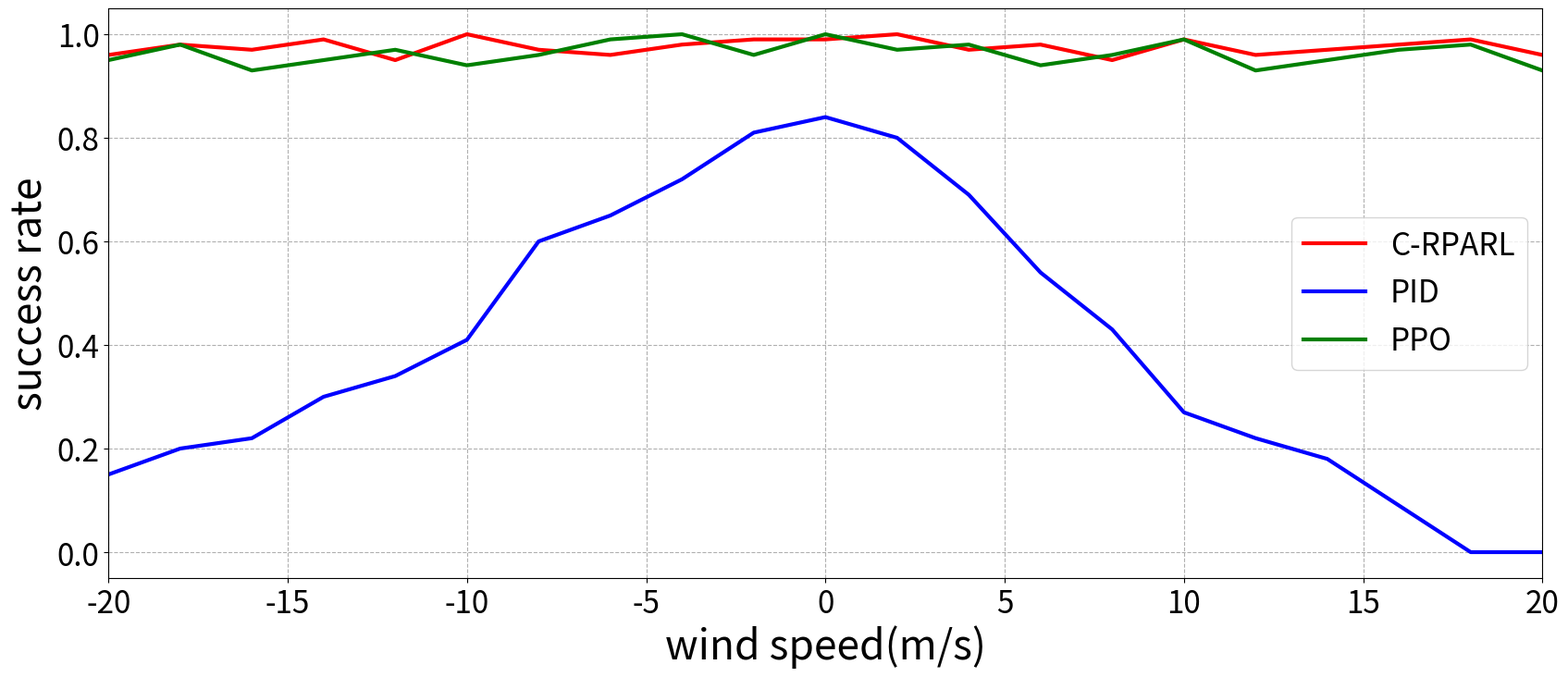

Write the Python code that produced this figure.
import matplotlib.pyplot as plt
import numpy as np  

# plt.rcParams['font.sans-serif'] = 'SimHei'
# # plt.rcParams['axes.unicode_minus'] = False

# vars= [-100, -98, -96, -94, -92, -90, -88, -86, -84, -82, -80, -78, -76, -74, -72, -70, -68, -66, -64, -62, -60, -58, -56, -54, -52, -50, -48, -46, -44, -42, -40, -38, -36, -34, -32, -30, -28, -26, -24, -22, -20, -18, -16, -14, -12, -10, -8, -6, -4, -2, 0, 2, 4, 6, 8, 10, 12, 14, 16, 18, 20, 22, 24, 26, 28, 30, 32, 34, 36, 38, 40, 42, 44, 46, 48, 50, 52, 54, 56, 58, 60, 62, 64, 66, 68, 70, 72, 74, 76, 78, 80, 82, 84, 86, 88, 90, 92, 94, 96, 98, 100]
# sucs_crpa= [0.0, 0.0, 0.0, 0.0, 0.0, 0.0, 0.0, 0.005, 0.052, 0.079, 0.099, 0.113, 0.098, 0.11, 0.138, 0.162, 0.172, 0.164, 0.193, 0.184, 0.227, 0.221, 0.219, 0.261, 0.296, 0.329, 0.377, 0.417, 0.459, 0.499, 0.556, 0.634, 0.711, 0.749, 0.821, 0.846, 0.899, 0.912, 0.932, 0.932, 0.948, 0.95, 0.95, 0.951, 0.948, 0.956, 0.956, 0.958, 0.968, 0.965, 0.967, 0.968, 0.964, 0.958, 0.952, 0.968, 0.948, 0.954, 0.947, 0.945, 0.948, 0.929, 0.932, 0.913, 0.916, 0.912, 0.887, 0.881, 0.863, 0.87, 0.838, 0.823, 0.832, 0.808, 0.8, 0.776, 0.791, 0.752, 0.74, 0.756, 0.756, 0.73, 0.725, 0.703, 0.71, 0.688, 0.668, 0.698, 0.686, 0.655, 0.643, 0.686, 0.66, 0.683, 0.675, 0.639, 0.692, 0.669, 0.689, 0.679, 0.676]
# sucs_rpa= [0.0, 0.0, 0.022, 0.121, 0.068, 0.068, 0.067, 0.061, 0.112, 0.112, 0.165, 0.141, 0.237, 0.288, 0.286, 0.372, 0.424, 0.426, 0.483, 0.492, 0.516, 0.562, 0.541, 0.533, 0.523, 0.58, 0.604, 0.649, 0.655, 0.689, 0.727, 0.731, 0.729, 0.715, 0.751, 0.766, 0.797, 0.773, 0.809, 0.828, 0.826, 0.809, 0.843, 0.845, 0.836, 0.857, 0.862, 0.828, 0.844, 0.845, 0.861, 0.848, 0.846, 0.844, 0.846, 0.849, 0.852, 0.844, 0.858, 0.848, 0.832, 0.849, 0.847, 0.849, 0.848, 0.82, 0.813, 0.842, 0.832, 0.819, 0.83, 0.811, 0.807, 0.792, 0.815, 0.793, 0.793, 0.768, 0.782, 0.765, 0.746, 0.772, 0.751, 0.747, 0.75, 0.718, 0.725, 0.7, 0.706, 0.689, 0.713, 0.709, 0.685, 0.663, 0.651, 0.663, 0.643, 0.639, 0.643, 0.638, 0.618]
# sucs_rn= [0.0, 0.0, 0.054, 0.077, 0.055, 0.079, 0.062, 0.097, 0.12, 0.137, 0.151, 0.209, 0.193, 0.167, 0.225, 0.215, 0.216, 0.245, 0.185, 0.239, 0.218, 0.242, 0.247, 0.286, 0.291, 0.384, 0.377, 0.379, 0.437, 0.478, 0.561, 0.563, 0.621, 0.672, 0.674, 0.694, 0.698, 0.758, 0.746, 0.767, 0.747, 0.783, 0.771, 0.792, 0.776, 0.775, 0.804, 0.807, 0.79, 0.804, 0.792, 0.777, 0.799, 0.831, 0.809, 0.818, 0.827, 0.828, 0.831, 0.829, 0.822, 0.822, 0.836, 0.831, 0.85, 0.829, 0.845, 0.857, 0.853, 0.839, 0.834, 0.853, 0.829, 0.844, 0.847, 0.859, 0.857, 0.823, 0.83, 0.834, 0.831, 0.846, 0.846, 0.849, 0.839, 0.829, 0.841, 0.839, 0.844, 0.838, 0.837, 0.832, 0.833, 0.841, 0.833, 0.833, 0.83, 0.833, 0.837, 0.814, 0.844]
# sucs_ppo= [0.0, 0.0, 0.021, 0.051, 0.045, 0.052, 0.036, 0.044, 0.048, 0.052, 0.087, 0.053, 0.046, 0.085, 0.079, 0.064, 0.051, 0.052, 0.057, 0.06, 0.078, 0.107, 0.126, 0.196, 0.189, 0.263, 0.267, 0.32, 0.332, 0.414, 0.456, 0.522, 0.584, 0.634, 0.657, 0.711, 0.735, 0.779, 0.798, 0.801, 0.838, 0.844, 0.855, 0.864, 0.857, 0.881, 0.871, 0.863, 0.891, 0.847, 0.875, 0.869, 0.878, 0.853, 0.885, 0.876, 0.87, 0.858, 0.852, 0.86, 0.844, 0.847, 0.837, 0.833, 0.836, 0.844, 0.816, 0.844, 0.836, 0.801, 0.818, 0.788, 0.814, 0.806, 0.805, 0.796, 0.782, 0.772, 0.769, 0.757, 0.765, 0.789, 0.739, 0.725, 0.742, 0.751, 0.744, 0.721, 0.713, 0.702, 0.723, 0.705, 0.696, 0.68, 0.684, 0.681, 0.664, 0.676, 0.662, 0.641, 0.647]
# rewards_rpa= [-239.44885, -217.67563, -227.3902, -232.20949, -229.66946, -229.38739, -231.30835, -231.55557, -215.85794, -202.21971, -193.9552, -188.38216, -195.56284, -192.1933, -179.78378, -170.7849, -167.74324, -170.53084, -159.16756, -164.29625, -144.51791, -147.26935, -148.47282, -129.93185, -116.32167, -102.89838, -83.74602, -65.41874, -47.9224, -31.578058, -9.360361, 21.698763, 52.68261, 68.5215, 95.16865, 104.50239, 123.991394, 127.78973, 136.24857, 135.10463, 141.48781, 139.13991, 137.39207, 140.1438, 140.47751, 142.40706, 141.6451, 142.20764, 146.21965, 148.23419, 147.18651, 146.5634, 145.12994, 142.54651, 139.67992, 146.09494, 141.4143, 145.12381, 136.49474, 135.93362, 139.14679, 133.55574, 132.36359, 127.80688, 129.08029, 125.79605, 114.49099, 113.30873, 109.10577, 110.674515, 101.0348, 96.70843, 99.47478, 88.64815, 86.429535, 78.76243, 84.773315, 65.9009, 64.82977, 68.16843, 71.732735, 62.17473, 59.523773, 47.81335, 50.855125, 46.127094, 37.54414, 47.2587, 43.882084, 30.98286, 25.889698, 44.927986, 32.496216, 41.65174, 37.392807, 24.532364, 43.145206, 35.355053, 41.972504, 39.236618, 38.793476]
# reward_rpa= [-251.61691, -240.12082, -237.96965, -197.05798, -221.18828, -223.53238, -219.64967, -227.56995, -204.82391, -205.53949, -188.32007, -195.07928, -156.99704, -140.68387, -136.87679, -106.799324, -93.06665, -82.79494, -73.1825, -65.28509, -62.12244, -41.405346, -58.059723, -55.45064, -65.09896, -35.321445, -33.548615, -21.693521, -7.9593196, 4.618611, 19.138874, 21.990562, 23.308104, 22.125751, 32.333508, 40.22447, 56.335133, 48.8595, 62.306503, 69.11386, 69.93826, 64.99376, 76.04798, 81.71324, 74.2823, 80.71409, 86.62431, 69.97964, 77.47734, 77.937836, 80.298546, 74.461494, 75.50983, 75.40785, 74.63625, 80.350784, 79.520454, 77.439415, 81.43633, 75.0658, 66.56424, 70.65008, 76.437584, 72.45495, 78.714424, 64.006584, 60.992664, 72.80044, 68.98332, 61.777813, 66.18589, 56.41517, 49.769672, 49.67596, 55.710003, 53.596603, 51.957, 33.902145, 43.10509, 34.578655, 26.009583, 37.08364, 23.373867, 27.047354, 23.55831, 10.332522, 10.583482, 4.2342253, 2.098213, -1.1291201, 3.0199358, 3.886763, -4.8362784, -13.736044, -17.057718, -18.616207, -21.270107, -24.689173, -25.1639, -29.530853, -37.843685]
# reward_rn= [-216.60678, -229.09663, -212.77159, -201.75095, -213.94067, -203.4951, -212.4385, -195.32019, -190.08112, -181.40674, -176.34149, -152.66785, -160.80878, -171.18076, -147.1719, -153.31609, -155.41942, -145.21948, -170.98854, -146.69066, -156.37802, -147.09616, -144.03845, -131.03131, -127.694916, -92.13369, -98.95889, -100.38609, -82.288635, -66.425385, -43.554718, -40.535507, -17.03995, -0.56608593, -4.5205684, 6.874247, 11.215377, 31.968616, 25.634672, 36.178658, 25.310925, 43.6045, 33.73715, 40.988194, 37.51133, 35.556202, 44.370953, 45.52655, 41.164856, 45.154736, 42.586433, 36.691, 45.981773, 53.126297, 45.186394, 48.618256, 54.89819, 52.650364, 51.481815, 54.986225, 49.481304, 49.837063, 53.768124, 52.408325, 54.25345, 43.823734, 51.530655, 60.434097, 55.397182, 50.46338, 49.477356, 53.185673, 38.82566, 48.382008, 53.307, 54.12984, 61.2369, 33.55723, 43.27538, 42.79066, 39.437424, 44.669174, 43.44167, 47.128506, 43.54885, 41.808765, 42.15352, 43.71211, 41.39495, 37.963013, 34.918457, 32.773445, 33.95057, 40.269577, 28.204021, 32.408073, 33.62726, 31.909983, 34.096546, 30.642508, 35.612663]
# reward_ppo= [-236.16794, -240.54358, -239.56367, -226.43669, -231.69788, -229.98448, -231.21828, -231.4282, -230.95213, -227.97832, -212.5563, -229.30869, -232.37201, -214.839, -219.54584, -226.94122, -233.83508, -234.94905, -234.35045, -233.62479, -229.21448, -217.17363, -210.43767, -180.4967, -182.32399, -152.87482, -149.62195, -127.99953, -123.560005, -90.135445, -75.83074, -49.835453, -26.178986, -8.510627, -0.2243411, 21.287287, 28.155758, 46.061863, 50.982544, 51.488903, 67.15089, 69.26576, 73.515854, 75.40886, 73.57011, 83.74507, 77.481865, 77.78916, 85.55796, 65.35947, 74.480995, 73.06888, 76.688774, 68.983925, 79.58377, 80.57636, 75.39194, 68.18644, 67.7176, 67.308655, 63.391914, 64.53208, 57.54499, 59.962402, 60.91026, 62.042744, 51.753986, 60.679436, 58.570282, 44.204826, 47.467823, 38.45018, 48.370895, 43.89658, 44.68342, 41.580574, 35.888947, 31.128649, 30.486925, 20.867493, 27.113823, 35.02343, 18.457367, 12.495237, 19.252132, 16.046713, 16.280626, 10.210265, 6.510784, 1.884568, 8.232579, 4.437636, -2.8165107, -9.009493, -4.5860515, -5.403541, -15.490976, -11.0807295, -15.942017, -28.73448, -24.497898]

# # # vars= [600, 602, 604, 606, 608, 610, 612, 614, 616, 618, 620, 622, 624, 626, 628, 630, 632, 634, 636, 638, 640, 642, 644, 646, 648, 650, 652, 654, 656, 658, 660, 662, 664, 666, 668, 670, 672, 674, 676, 678, 680, 682, 684, 686, 688, 690, 692, 694, 696, 698, 700, 702, 704, 706, 708, 710, 712, 714, 716, 718, 720, 722, 724, 726, 728, 730, 732, 734, 736, 738, 740, 742, 744, 746, 748, 750, 752, 754, 756, 758, 760, 762, 764, 766, 768, 770, 772, 774, 776, 778, 780, 782, 784, 786, 788, 790, 792, 794, 796, 798, 800]
# # # sucs_rpa= [0.97, 0.832, 0.781, 0.809, 0.828, 0.829, 0.836, 0.828, 0.836, 0.836, 0.843, 0.834, 0.832, 0.841, 0.843, 0.85, 0.841, 0.863, 0.865, 0.867, 0.852, 0.857, 0.869, 0.872, 0.875, 0.869, 0.865, 0.863, 0.849, 0.848, 0.878, 0.87, 0.87, 0.872, 0.854, 0.859, 0.871, 0.854, 0.857, 0.833, 0.849, 0.833, 0.838, 0.809, 0.824, 0.815, 0.808, 0.795, 0.772, 0.776, 0.746, 0.744, 0.733, 0.703, 0.692, 0.648, 0.577, 0.594, 0.583, 0.543, 0.534, 0.478, 0.423, 0.391, 0.364, 0.331, 0.302, 0.271, 0.242, 0.212, 0.216, 0.178, 0.157, 0.124, 0.132, 0.127, 0.106, 0.11, 0.091, 0.084, 0.096, 0.064, 0.057, 0.069, 0.082, 0.081, 0.066, 0.08, 0.053, 0.058, 0.059, 0.052, 0.062, 0.08, 0.045, 0.062, 0.077, 0.057, 0.069, 0.071, 0.064]
# # # sucs_rn= [0.84, 0.705, 0.741, 0.738, 0.734, 0.752, 0.759, 0.748, 0.763, 0.778, 0.79, 0.776, 0.773, 0.819, 0.804, 0.802, 0.797, 0.812, 0.806, 0.817, 0.817, 0.811, 0.801, 0.824, 0.802, 0.814, 0.823, 0.828, 0.838, 0.834, 0.814, 0.827, 0.794, 0.82, 0.816, 0.813, 0.809, 0.8, 0.818, 0.829, 0.822, 0.809, 0.795, 0.832, 0.814, 0.812, 0.806, 0.808, 0.811, 0.806, 0.792, 0.792, 0.789, 0.796, 0.772, 0.778, 0.808, 0.745, 0.748, 0.731, 0.7, 0.743, 0.702, 0.69, 0.669, 0.659, 0.617, 0.597, 0.615, 0.584, 0.577, 0.547, 0.537, 0.475, 0.484, 0.472, 0.458, 0.448, 0.438, 0.41, 0.424, 0.389, 0.376, 0.362, 0.385, 0.375, 0.355, 0.365, 0.343, 0.308, 0.332, 0.295, 0.336, 0.333, 0.307, 0.309, 0.307, 0.289, 0.272, 0.281, 0.287]
# # # sucs_ppo= [0.652, 0.65, 0.718, 0.705, 0.722, 0.743, 0.758, 0.773, 0.779, 0.796, 0.797, 0.821, 0.841, 0.84, 0.855, 0.842, 0.861, 0.863, 0.866, 0.867, 0.876, 0.855, 0.888, 0.865, 0.881, 0.89, 0.887, 0.884, 0.873, 0.899, 0.882, 0.859, 0.878, 0.865, 0.86, 0.863, 0.847, 0.844, 0.828, 0.83, 0.809, 0.807, 0.81, 0.784, 0.795, 0.772, 0.757, 0.726, 0.753, 0.746, 0.742, 0.742, 0.737, 0.691, 0.711, 0.696, 0.687, 0.65, 0.668, 0.646, 0.639, 0.614, 0.605, 0.6, 0.6, 0.556, 0.544, 0.545, 0.511, 0.528, 0.511, 0.492, 0.482, 0.474, 0.461, 0.47, 0.464, 0.463, 0.448, 0.409, 0.427, 0.436, 0.406, 0.405, 0.41, 0.412, 0.391, 0.404, 0.368, 0.387, 0.38, 0.379, 0.362, 0.369, 0.371, 0.351, 0.366, 0.34, 0.35, 0.352, 0.372]
# # # reward_rpa= [12.943296, 61.287144, 47.810062, 60.023655, 68.51279, 69.47052, 68.53251, 65.96766, 72.255615, 69.92976, 73.51044, 68.05308, 68.81631, 79.87436, 79.3373, 76.51236, 73.65316, 88.20562, 83.60271, 82.21303, 76.455154, 81.75215, 83.34482, 88.744774, 84.4897, 82.84119, 83.87527, 84.40561, 78.03774, 78.71791, 85.75226, 84.01791, 82.59968, 81.876495, 77.29357, 76.889404, 78.014755, 72.924774, 72.027275, 64.99631, 68.5687, 68.29804, 60.52683, 57.51008, 58.539494, 52.143753, 50.77719, 45.62667, 33.702324, 29.333582, 22.913855, 16.566122, 19.484825, 8.538644, 1.0711652, -16.496891, -44.082165, -37.280544, -41.569714, -56.94239, -67.14045, -86.4659, -112.142235, -123.83176, -138.24403, -154.37384, -165.20905, -180.26956, -190.85318, -204.51028, -204.66194, -220.351, -232.68503, -247.31972, -243.9124, -246.1336, -255.10701, -252.76826, -259.7548, -264.07693, -258.43048, -274.58942, -277.8347, -270.22238, -267.24384, -264.93106, -271.7666, -267.2203, -280.7874, -279.51077, -276.00583, -282.2482, -272.33936, -266.54736, -283.02194, -271.48135, -266.54047, -276.51923, -267.1033, -268.62018, -268.99033]
# # # reward_rn= [53.38277, 6.524091, 20.496527, 20.333452, 17.900318, 29.190115, 28.744915, 25.645586, 29.59016, 39.762787, 39.809776, 32.67402, 37.60278, 52.21029, 50.109848, 41.845795, 44.580032, 51.28702, 43.407787, 45.10185, 47.600056, 48.012226, 40.898655, 50.720528, 40.897385, 47.788853, 54.828773, 51.97351, 54.750435, 51.638283, 42.783134, 47.197315, 36.901424, 45.734806, 37.26195, 44.050774, 41.504078, 36.298645, 51.570553, 49.773556, 45.506893, 40.440712, 31.885954, 43.11888, 39.43712, 36.85514, 32.966347, 27.893698, 35.260414, 30.185904, 26.43366, 29.349188, 20.770046, 26.41344, 18.614965, 11.361097, 32.675, 7.1238837, 5.144262, 2.739435, -15.22612, 3.681488, -15.627354, -14.947403, -25.697252, -26.029652, -40.112843, -48.28433, -41.215866, -60.570072, -53.73732, -73.555466, -73.23044, -92.56036, -91.83712, -94.21124, -101.78468, -107.43298, -108.980606, -126.34855, -118.13794, -135.3643, -133.37424, -138.32732, -132.79794, -139.8598, -141.12462, -145.15305, -149.36383, -157.26207, -155.80884, -160.46024, -161.72972, -148.26477, -158.86354, -162.18144, -166.36864, -164.08107, -172.95015, -174.78175, -166.29623]
# # # reward_ppo= [-6.0148635, -9.557582, 15.063519, 12.164558, 17.264565, 28.189453, 31.713968, 39.634434, 42.801567, 47.564407, 46.066742, 54.18382, 65.23286, 61.71964, 73.27813, 65.78465, 73.42364, 74.48975, 73.550705, 72.33161, 78.35611, 73.92557, 85.89607, 73.78476, 82.15806, 82.62962, 80.71026, 81.03083, 78.87042, 89.42892, 84.30603, 70.461655, 80.9676, 73.78474, 73.61447, 72.93536, 69.57786, 67.28051, 60.876606, 60.90123, 53.427654, 55.73793, 54.787666, 46.88048, 52.95725, 42.62364, 36.518093, 24.10274, 35.167576, 32.063824, 28.76023, 27.579542, 28.925451, 7.02466, 16.333807, 7.7033515, 8.724248, -12.158129, -0.103176124, -10.451945, -10.601148, -24.360643, -29.460907, -29.47632, -32.223698, -50.43136, -54.184086, -55.118217, -70.27653, -61.057114, -67.87472, -78.874695, -82.11102, -85.62637, -90.107704, -87.73266, -89.82994, -92.79544, -96.448975, -114.6905, -107.15852, -103.73989, -118.95368, -116.20127, -113.85525, -112.31264, -123.34034, -116.38514, -132.59555, -123.57867, -128.05083, -128.33997, -134.27567, -132.72041, -131.64285, -140.48956, -133.5841, -143.53181, -139.77354, -139.72108, -130.73676]

# # vars= [0, 0.02, 0.04, 0.06, 0.08, 0.1, 0.12000000000000001, 0.14, 0.16, 0.18, 0.19999999999999998, 0.21999999999999997, 0.23999999999999996, 0.25999999999999995, 0.27999999999999997, 0.3, 0.32, 0.34, 0.36000000000000004, 0.38000000000000006, 0.4000000000000001, 0.4200000000000001, 0.4400000000000001, 0.46000000000000013, 0.48000000000000015, 0.5000000000000001, 0.5200000000000001, 0.5400000000000001, 0.5600000000000002, 0.5800000000000002, 0.6000000000000002, 0.6200000000000002, 0.6400000000000002, 0.6600000000000003, 0.6800000000000003, 0.7000000000000003, 0.7200000000000003, 0.7400000000000003, 0.7600000000000003, 0.7800000000000004, 0.8000000000000004, 0.8200000000000004, 0.8400000000000004, 0.8600000000000004, 0.8800000000000004, 0.9000000000000005, 0.9200000000000005, 0.9400000000000005, 0.9600000000000005, 0.9800000000000005, 1.0000000000000004, 1.0200000000000005, 1.0400000000000005, 1.0600000000000005, 1.0800000000000005, 1.1000000000000005, 1.1200000000000006, 1.1400000000000006, 1.1600000000000006, 1.1800000000000006, 1.2000000000000006, 1.2200000000000006, 1.2400000000000007, 1.2600000000000007, 1.2800000000000007, 1.3000000000000007, 1.3200000000000007, 1.3400000000000007, 1.3600000000000008, 1.3800000000000008, 1.4000000000000008, 1.4200000000000008, 1.4400000000000008, 1.4600000000000009, 1.4800000000000009, 1.5000000000000009, 1.520000000000001, 1.540000000000001, 1.560000000000001, 1.580000000000001, 1.600000000000001, 1.620000000000001, 1.640000000000001, 1.660000000000001, 1.680000000000001, 1.700000000000001, 1.720000000000001, 1.740000000000001, 1.7600000000000011, 1.7800000000000011, 1.8000000000000012, 1.8200000000000012, 1.8400000000000012, 1.8600000000000012, 1.8800000000000012, 1.9000000000000012, 1.9200000000000013, 1.9400000000000013, 1.9600000000000013, 1.9800000000000013]
# # sucs_rpa= [0.973, 0.889, 0.852, 0.842, 0.87, 0.844, 0.866, 0.853, 0.834, 0.863, 0.85, 0.851, 0.857, 0.86, 0.83, 0.835, 0.85, 0.85, 0.849, 0.843, 0.847, 0.838, 0.836, 0.819, 0.844, 0.839, 0.82, 0.811, 0.81, 0.791, 0.82, 0.813, 0.819, 0.789, 0.803, 0.792, 0.785, 0.785, 0.774, 0.774, 0.785, 0.743, 0.777, 0.768, 0.744, 0.746, 0.723, 0.737, 0.726, 0.719, 0.702, 0.71, 0.707, 0.684, 0.667, 0.654, 0.664, 0.664, 0.65, 0.63, 0.613, 0.642, 0.63, 0.577, 0.596, 0.59, 0.568, 0.561, 0.57, 0.55, 0.551, 0.544, 0.499, 0.516, 0.493, 0.504, 0.503, 0.483, 0.465, 0.472, 0.455, 0.409, 0.402, 0.386, 0.399, 0.389, 0.411, 0.363, 0.363, 0.375, 0.349, 0.344, 0.341, 0.313, 0.339, 0.341, 0.294, 0.267, 0.263, 0.283]
# # sucs_rn= [0.89, 0.787, 0.821, 0.805, 0.791, 0.808, 0.792, 0.809, 0.803, 0.786, 0.802, 0.796, 0.791, 0.822, 0.805, 0.809, 0.782, 0.813, 0.78, 0.798, 0.748, 0.802, 0.786, 0.81, 0.792, 0.777, 0.788, 0.778, 0.807, 0.783, 0.8, 0.761, 0.767, 0.768, 0.754, 0.774, 0.755, 0.766, 0.773, 0.752, 0.744, 0.74, 0.717, 0.739, 0.715, 0.729, 0.718, 0.707, 0.7, 0.696, 0.673, 0.666, 0.678, 0.66, 0.672, 0.672, 0.65, 0.64, 0.643, 0.603, 0.595, 0.567, 0.602, 0.581, 0.56, 0.561, 0.533, 0.515, 0.506, 0.501, 0.46, 0.456, 0.431, 0.456, 0.459, 0.442, 0.435, 0.404, 0.373, 0.353, 0.347, 0.372, 0.361, 0.354, 0.337, 0.334, 0.306, 0.329, 0.291, 0.305, 0.301, 0.287, 0.274, 0.274, 0.237, 0.238, 0.268, 0.227, 0.23, 0.223]
# # sucs_ppo= [0.892, 0.872, 0.874, 0.871, 0.867, 0.87, 0.868, 0.859, 0.858, 0.877, 0.868, 0.864, 0.867, 0.864, 0.873, 0.847, 0.857, 0.847, 0.841, 0.83, 0.826, 0.843, 0.845, 0.842, 0.83, 0.813, 0.798, 0.818, 0.792, 0.805, 0.797, 0.818, 0.766, 0.795, 0.787, 0.78, 0.77, 0.765, 0.761, 0.75, 0.744, 0.714, 0.729, 0.696, 0.684, 0.692, 0.674, 0.689, 0.662, 0.652, 0.658, 0.62, 0.627, 0.617, 0.612, 0.613, 0.602, 0.601, 0.542, 0.571, 0.527, 0.566, 0.524, 0.494, 0.511, 0.517, 0.497, 0.503, 0.484, 0.481, 0.494, 0.436, 0.439, 0.377, 0.391, 0.394, 0.38, 0.386, 0.338, 0.394, 0.358, 0.332, 0.346, 0.327, 0.317, 0.305, 0.323, 0.317, 0.31, 0.28, 0.278, 0.268, 0.311, 0.275, 0.245, 0.265, 0.213, 0.269, 0.245, 0.215]
# # reward_rpa= [9.853498, 91.9017, 78.95623, 76.402916, 85.15367, 75.95097, 84.48288, 77.990654, 75.53, 82.33352, 78.32002, 79.949104, 83.99339, 86.61756, 71.58736, 75.323875, 76.045746, 75.92404, 75.908844, 69.839455, 65.75477, 69.62754, 65.44779, 64.19781, 73.52559, 72.229546, 62.29105, 58.252262, 59.253864, 49.13332, 60.79845, 58.033245, 56.91256, 46.52267, 49.533276, 48.329453, 46.024525, 41.836967, 42.327663, 37.26342, 41.240486, 22.884207, 36.16713, 34.197006, 19.9171, 22.906218, 11.704027, 15.244663, 15.095008, 9.534589, -0.018953126, 4.759348, 2.4795556, -8.114657, -8.947591, -22.563656, -19.265133, -16.024607, -24.210308, -26.324316, -38.696312, -28.275665, -37.194508, -50.733547, -48.10321, -46.209812, -63.092876, -61.067722, -63.97487, -68.98317, -69.56275, -74.42088, -87.05188, -86.559944, -88.82169, -87.77523, -87.24095, -95.86072, -102.77219, -98.21745, -106.76775, -123.87989, -123.73837, -130.06847, -128.65096, -126.65249, -124.38095, -138.47903, -140.60199, -132.6157, -141.41074, -152.12073, -147.37769, -154.58224, -147.95181, -149.14168, -161.71426, -170.493, -173.48282, -167.44832]
# # reward_rn= [69.648254, 36.878265, 51.598076, 44.251663, 43.743134, 41.908455, 42.069237, 44.12444, 44.62597, 38.418995, 46.37131, 42.91699, 35.6255, 51.56287, 46.51672, 47.820686, 35.701958, 45.17385, 33.515812, 38.484055, 22.317387, 39.55004, 33.349, 45.969597, 35.85699, 32.876522, 38.53028, 27.5285, 43.94068, 35.12207, 36.00039, 28.356245, 18.631622, 25.356615, 20.502846, 31.083477, 18.73184, 20.924202, 24.947023, 17.94905, 15.015084, 15.981664, 4.3240027, 12.976728, -0.6383094, 7.545814, 5.1928964, -6.6689434, 1.6445957, -2.447624, -10.751491, -17.860592, -12.326776, -17.103477, -14.46756, -12.030389, -20.54169, -26.645065, -25.707365, -38.54031, -41.04197, -47.49136, -47.0839, -48.463726, -54.905903, -54.32882, -68.62606, -67.06758, -74.92885, -77.59532, -88.56242, -90.10553, -101.456375, -91.84548, -90.10646, -96.924255, -99.31742, -111.362625, -123.49558, -128.67601, -129.52426, -118.45886, -124.71286, -124.9055, -134.98894, -133.20284, -149.40625, -137.17708, -149.7565, -147.09918, -145.99825, -154.50739, -153.27632, -154.5233, -167.30286, -166.12935, -155.94588, -176.55891, -170.43571, -176.35344]
# # reward_ppo= [87.62957, 75.57131, 79.378944, 75.05448, 75.27389, 72.639175, 72.8088, 71.04977, 73.01328, 78.39669, 77.93179, 74.78568, 74.01671, 70.051605, 73.63451, 62.791325, 68.98806, 68.63854, 64.15498, 58.925938, 58.317314, 67.084015, 66.09, 63.832592, 60.834343, 50.312977, 45.825085, 54.508423, 42.53446, 47.31459, 44.80178, 54.88729, 32.101906, 44.248375, 39.93064, 37.029232, 33.574028, 35.37133, 32.759544, 24.827353, 22.358084, 11.631983, 17.090757, 3.6511059, 0.9378994, 1.5188487, -9.063744, 3.8194842, -12.471572, -15.337555, -12.436885, -26.28395, -25.138939, -28.42286, -32.305557, -30.565924, -32.6958, -36.650364, -58.48777, -47.667038, -63.211452, -49.30873, -65.95212, -78.74188, -71.322754, -70.2873, -78.49861, -73.73148, -83.04204, -85.40536, -72.35557, -101.69072, -99.17247, -120.50871, -116.02185, -116.72933, -123.34054, -118.57811, -138.41203, -113.64579, -129.46577, -138.581, -133.68608, -145.67673, -145.6219, -148.66766, -144.42586, -145.66649, -149.53622, -159.05835, -160.624, -164.98604, -148.47829, -162.8176, -173.18666, -166.3422, -183.94897, -167.80067, -172.45032, -187.37567]

# # vars= [0, 0.02, 0.04, 0.06, 0.08, 0.1, 0.12000000000000001, 0.14, 0.16, 0.18, 0.19999999999999998, 0.21999999999999997, 0.23999999999999996, 0.25999999999999995, 0.27999999999999997, 0.3, 0.32, 0.34, 0.36000000000000004, 0.38000000000000006, 0.4000000000000001, 0.4200000000000001, 0.4400000000000001, 0.46000000000000013, 0.48000000000000015, 0.5000000000000001, 0.5200000000000001, 0.5400000000000001, 0.5600000000000002, 0.5800000000000002, 0.6000000000000002, 0.6200000000000002, 0.6400000000000002, 0.6600000000000003, 0.6800000000000003, 0.7000000000000003, 0.7200000000000003, 0.7400000000000003, 0.7600000000000003, 0.7800000000000004, 0.8000000000000004, 0.8200000000000004, 0.8400000000000004, 0.8600000000000004, 0.8800000000000004, 0.9000000000000005, 0.9200000000000005, 0.9400000000000005, 0.9600000000000005, 0.9800000000000005, 1.0000000000000004, 1.0200000000000005, 1.0400000000000005, 1.0600000000000005, 1.0800000000000005, 1.1000000000000005, 1.1200000000000006, 1.1400000000000006, 1.1600000000000006, 1.1800000000000006, 1.2000000000000006, 1.2200000000000006, 1.2400000000000007, 1.2600000000000007, 1.2800000000000007, 1.3000000000000007, 1.3200000000000007, 1.3400000000000007, 1.3600000000000008, 1.3800000000000008, 1.4000000000000008, 1.4200000000000008, 1.4400000000000008, 1.4600000000000009, 1.4800000000000009, 1.5000000000000009, 1.520000000000001, 1.540000000000001, 1.560000000000001, 1.580000000000001, 1.600000000000001, 1.620000000000001, 1.640000000000001, 1.660000000000001, 1.680000000000001, 1.700000000000001, 1.720000000000001, 1.740000000000001, 1.7600000000000011, 1.7800000000000011, 1.8000000000000012, 1.8200000000000012, 1.8400000000000012, 1.8600000000000012, 1.8800000000000012, 1.9000000000000012, 1.9200000000000013, 1.9400000000000013, 1.9600000000000013, 1.9800000000000013]
# # sucs_rpa= [0.985, 0.876, 0.845, 0.801, 0.776, 0.72, 0.664, 0.576, 0.504, 0.398, 0.329, 0.265, 0.178, 0.172, 0.117, 0.133, 0.132, 0.114, 0.086, 0.092, 0.089, 0.083, 0.058, 0.033, 0.032, 0.042, 0.021, 0.015, 0.014, 0.012, 0.012, 0.012, 0.014, 0.007, 0.004, 0.004, 0.002, 0.005, 0.006, 0.003, 0.002, 0.002, 0.001, 0.0, 0.002, 0.001, 0.0, 0.0, 0.0, 0.001, 0.001, 0.0, 0.0, 0.0, 0.0, 0.0, 0.0, 0.0, 0.0, 0.0, 0.001, 0.0, 0.0, 0.0, 0.001, 0.0, 0.0, 0.0, 0.0, 0.0, 0.0, 0.0, 0.0, 0.0, 0.0, 0.0, 0.0, 0.0, 0.0, 0.0, 0.0, 0.0, 0.0, 0.0, 0.0, 0.0, 0.0, 0.0, 0.0, 0.0, 0.0, 0.0, 0.0, 0.0, 0.0, 0.0, 0.0, 0.0, 0.0, 0.0]
# # sucs_rn= [0.902, 0.799, 0.801, 0.813, 0.773, 0.763, 0.647, 0.579, 0.54, 0.443, 0.38, 0.364, 0.316, 0.225, 0.146, 0.149, 0.113, 0.1, 0.075, 0.073, 0.072, 0.066, 0.063, 0.059, 0.054, 0.037, 0.023, 0.021, 0.018, 0.022, 0.021, 0.018, 0.005, 0.01, 0.01, 0.003, 0.007, 0.003, 0.005, 0.003, 0.001, 0.002, 0.002, 0.001, 0.001, 0.001, 0.0, 0.0, 0.0, 0.0, 0.0, 0.0, 0.0, 0.0, 0.0, 0.001, 0.0, 0.0, 0.0, 0.0, 0.0, 0.0, 0.0, 0.0, 0.0, 0.0, 0.0, 0.0, 0.0, 0.0, 0.0, 0.0, 0.0, 0.0, 0.0, 0.0, 0.0, 0.0, 0.0, 0.0, 0.0, 0.0, 0.0, 0.0, 0.0, 0.0, 0.0, 0.0, 0.0, 0.0, 0.0, 0.0, 0.0, 0.0, 0.0, 0.0, 0.0, 0.0, 0.0, 0.0]
# # sucs_ppo= [0.888, 0.868, 0.857, 0.799, 0.754, 0.666, 0.546, 0.477, 0.37, 0.333, 0.287, 0.222, 0.202, 0.192, 0.174, 0.115, 0.107, 0.125, 0.078, 0.08, 0.059, 0.041, 0.041, 0.028, 0.029, 0.02, 0.027, 0.024, 0.019, 0.014, 0.012, 0.006, 0.01, 0.008, 0.004, 0.005, 0.006, 0.0, 0.005, 0.006, 0.001, 0.002, 0.004, 0.0, 0.001, 0.001, 0.001, 0.001, 0.004, 0.002, 0.0, 0.0, 0.001, 0.0, 0.0, 0.0, 0.0, 0.0, 0.0, 0.0, 0.0, 0.0, 0.0, 0.0, 0.0, 0.0, 0.0, 0.0, 0.0, 0.0, 0.0, 0.0, 0.0, 0.0, 0.0, 0.0, 0.0, 0.0, 0.0, 0.0, 0.0, 0.0, 0.0, 0.001, 0.0, 0.0, 0.0, 0.0, 0.001, 0.0, 0.0, 0.0, 0.0, 0.0, 0.0, 0.0, 0.0, 0.0, 0.0, 0.0]
# # reward_rpa= [12.669614, 88.73567, 75.2243, 61.25766, 49.974564, 28.7425, 3.3958967, -31.67304, -62.47077, -103.82978, -132.18607, -154.34398, -187.8394, -188.79176, -211.8425, -202.14822, -201.45808, -209.2112, -213.506, -212.50066, -211.32759, -217.62572, -224.58107, -227.9082, -230.40091, -224.8565, -234.95906, -233.5069, -231.54378, -233.18063, -232.2418, -230.995, -227.36984, -230.62444, -230.68968, -229.72841, -230.2474, -227.68594, -228.16388, -227.18564, -226.29512, -225.7714, -227.11685, -225.07222, -223.45549, -223.9306, -224.82307, -224.45178, -224.17264, -223.32114, -223.41809, -222.65721, -221.96593, -220.51701, -221.42339, -221.38202, -220.05034, -219.1776, -220.18527, -218.82054, -218.62398, -218.57379, -217.6995, -217.85057, -216.09224, -216.60936, -217.317, -216.31023, -216.84001, -215.5602, -216.36203, -216.15862, -215.89268, -215.23056, -214.26389, -215.18057, -214.9321, -213.43256, -214.61317, -213.49411, -214.26863, -213.68608, -212.81525, -212.82883, -212.44928, -212.3208, -212.77826, -212.34308, -211.2934, -212.39803, -211.03265, -211.61565, -211.12354, -211.21332, -210.76775, -210.68855, -210.78967, -210.50876, -210.19612, -210.3989]
# # reward_rn= [73.95017, 42.160557, 41.849167, 46.81759, 31.297663, 34.82202, -5.924332, -28.988684, -44.46002, -69.7557, -94.87054, -99.0835, -120.25803, -156.44746, -185.26703, -185.74667, -200.10956, -205.83115, -216.7835, -212.38925, -211.3338, -211.60655, -215.32155, -213.9063, -216.70471, -219.77121, -226.90482, -227.201, -226.93391, -223.79068, -224.8445, -224.69328, -229.96625, -227.44609, -228.53786, -229.03998, -227.12778, -227.19861, -226.26897, -226.51147, -226.48555, -224.33102, -225.63855, -224.81403, -224.54501, -224.19339, -224.85283, -224.84534, -224.19917, -222.36517, -222.04358, -222.82881, -222.38611, -221.9679, -221.17961, -220.01135, -220.8813, -219.85207, -219.9368, -220.10074, -219.80437, -218.73952, -218.85593, -218.53157, -218.87126, -217.31068, -217.48624, -217.6521, -218.36461, -216.67758, -216.68364, -216.53815, -216.03485, -216.11627, -215.92786, -215.0512, -215.03122, -215.44673, -214.72302, -214.05869, -214.02365, -214.10269, -214.54277, -212.7563, -213.52834, -212.84387, -212.77989, -212.66603, -212.89078, -212.32263, -211.78018, -212.37122, -212.38564, -211.3238, -211.75009, -211.26549, -211.57207, -211.1259, -211.3856, -210.98656]
# # reward_ppo= [89.98215, 75.51188, 69.958496, 52.69368, 31.48443, -1.9473931, -50.94741, -76.60064, -122.02826, -139.13074, -153.4568, -179.52963, -187.25774, -192.15894, -200.2992, -221.59953, -221.12817, -215.57431, -236.84967, -232.28435, -241.39102, -244.78192, -240.67735, -249.11877, -246.1898, -248.09985, -241.28279, -242.3809, -242.17876, -243.99641, -242.48918, -244.11804, -239.8558, -239.0569, -238.90166, -237.90288, -236.81122, -237.37201, -235.71617, -232.97606, -233.8208, -230.90045, -231.30135, -230.2434, -229.4037, -228.12228, -228.39577, -228.22331, -226.18968, -225.457, -226.1523, -225.44756, -223.38129, -224.89647, -223.18631, -223.64339, -223.26996, -222.18767, -222.3813, -221.5077, -222.0052, -221.34053, -221.09221, -220.13942, -219.80103, -218.56085, -218.9286, -218.63914, -217.77763, -218.16205, -218.05484, -218.00865, -217.95654, -217.6086, -216.85303, -216.25685, -216.00523, -216.35725, -215.25891, -215.66658, -215.64879, -214.47084, -215.08214, -214.20021, -214.25233, -213.9469, -214.65466, -213.38367, -212.76138, -213.09521, -212.82948, -213.28267, -212.54231, -212.5338, -212.18404, -211.87604, -211.3226, -211.52278, -211.54321, -211.09354]

# # vars= [0.0, 0.02, 0.04, 0.06, 0.08, 0.1, 0.12000000000000001, 0.14, 0.16, 0.18, 0.19999999999999998, 0.21999999999999997, 0.23999999999999996, 0.25999999999999995, 0.27999999999999997, 0.3, 0.32, 0.34, 0.36000000000000004, 0.38000000000000006, 0.4000000000000001, 0.4200000000000001, 0.4400000000000001, 0.46000000000000013, 0.48000000000000015, 0.5000000000000001, 0.5200000000000001, 0.5400000000000001, 0.5600000000000002, 0.5800000000000002, 0.6000000000000002, 0.6200000000000002, 0.6400000000000002, 0.6600000000000003, 0.6800000000000003, 0.7000000000000003, 0.7200000000000003, 0.7400000000000003, 0.7600000000000003, 0.7800000000000004, 0.8000000000000004, 0.8200000000000004, 0.8400000000000004, 0.8600000000000004, 0.8800000000000004, 0.9000000000000005, 0.9200000000000005, 0.9400000000000005, 0.9600000000000005, 0.9800000000000005, 1.0000000000000004, 1.0200000000000005, 1.0400000000000005, 1.0600000000000005, 1.0800000000000005, 1.1000000000000005, 1.1200000000000006, 1.1400000000000006, 1.1600000000000006, 1.1800000000000006, 1.2000000000000006, 1.2200000000000006, 1.2400000000000007, 1.2600000000000007, 1.2800000000000007, 1.3000000000000007, 1.3200000000000007, 1.3400000000000007, 1.3600000000000008, 1.3800000000000008, 1.4000000000000008, 1.4200000000000008, 1.4400000000000008, 1.4600000000000009, 1.4800000000000009, 1.5000000000000009, 1.520000000000001, 1.540000000000001, 1.560000000000001, 1.580000000000001, 1.600000000000001, 1.620000000000001, 1.640000000000001, 1.660000000000001, 1.680000000000001, 1.700000000000001, 1.720000000000001, 1.740000000000001, 1.7600000000000011, 1.7800000000000011, 1.8000000000000012, 1.8200000000000012, 1.8400000000000012, 1.8600000000000012, 1.8800000000000012, 1.9000000000000012, 1.9200000000000013, 1.9400000000000013, 1.9600000000000013, 1.9800000000000013, 2.0000000000000013]
# # sucs_rpa= [0.986, 0.881, 0.843, 0.859, 0.845, 0.836, 0.858, 0.831, 0.823, 0.803, 0.798, 0.761, 0.758, 0.748, 0.742, 0.719, 0.711, 0.658, 0.634, 0.655, 0.607, 0.602, 0.574, 0.545, 0.564, 0.521, 0.485, 0.498, 0.45, 0.432, 0.412, 0.38, 0.391, 0.375, 0.343, 0.315, 0.343, 0.285, 0.283, 0.276, 0.255, 0.258, 0.239, 0.219, 0.276, 0.243, 0.224, 0.206, 0.197, 0.173, 0.173, 0.202, 0.178, 0.155, 0.157, 0.151, 0.136, 0.152, 0.141, 0.128, 0.113, 0.138, 0.126, 0.12, 0.125, 0.133, 0.126, 0.108, 0.117, 0.097, 0.104, 0.087, 0.092, 0.105, 0.095, 0.074, 0.084, 0.075, 0.077, 0.061, 0.065, 0.076, 0.071, 0.036, 0.062, 0.062, 0.053, 0.054, 0.059, 0.053, 0.06, 0.033, 0.034, 0.036, 0.031, 0.042, 0.044, 0.031, 0.033, 0.036, 0.035]
# # sucs_rn= [0.897, 0.817, 0.822, 0.773, 0.798, 0.795, 0.79, 0.778, 0.751, 0.761, 0.723, 0.716, 0.657, 0.65, 0.61, 0.583, 0.568, 0.526, 0.49, 0.444, 0.429, 0.417, 0.371, 0.407, 0.376, 0.386, 0.336, 0.321, 0.31, 0.338, 0.301, 0.298, 0.291, 0.308, 0.257, 0.277, 0.274, 0.279, 0.256, 0.241, 0.254, 0.249, 0.209, 0.197, 0.186, 0.209, 0.195, 0.184, 0.168, 0.171, 0.171, 0.166, 0.163, 0.141, 0.157, 0.145, 0.13, 0.134, 0.124, 0.118, 0.102, 0.113, 0.118, 0.107, 0.084, 0.085, 0.073, 0.081, 0.088, 0.072, 0.06, 0.063, 0.082, 0.074, 0.078, 0.07, 0.06, 0.06, 0.061, 0.063, 0.063, 0.055, 0.05, 0.049, 0.05, 0.052, 0.045, 0.043, 0.054, 0.042, 0.037, 0.033, 0.034, 0.034, 0.034, 0.032, 0.032, 0.026, 0.022, 0.021, 0.028]
# # sucs_ppo= [0.892, 0.867, 0.855, 0.864, 0.857, 0.857, 0.877, 0.812, 0.829, 0.783, 0.774, 0.764, 0.717, 0.695, 0.663, 0.597, 0.594, 0.563, 0.536, 0.523, 0.494, 0.471, 0.407, 0.404, 0.404, 0.354, 0.368, 0.343, 0.361, 0.329, 0.347, 0.346, 0.312, 0.314, 0.303, 0.322, 0.282, 0.287, 0.25, 0.252, 0.253, 0.257, 0.233, 0.217, 0.223, 0.228, 0.181, 0.169, 0.215, 0.173, 0.185, 0.178, 0.182, 0.159, 0.157, 0.162, 0.152, 0.158, 0.147, 0.125, 0.128, 0.158, 0.147, 0.148, 0.1, 0.115, 0.112, 0.12, 0.101, 0.108, 0.081, 0.089, 0.08, 0.098, 0.077, 0.068, 0.077, 0.072, 0.078, 0.073, 0.066, 0.052, 0.059, 0.046, 0.061, 0.062, 0.052, 0.061, 0.041, 0.052, 0.041, 0.04, 0.04, 0.043, 0.042, 0.051, 0.043, 0.029, 0.034, 0.038, 0.03]
# # reward_rpa= [13.456586, 90.51345, 77.315865, 80.10381, 75.06596, 77.15947, 85.239555, 68.93664, 65.80076, 59.421837, 52.20427, 39.868378, 37.534138, 31.731358, 22.974464, 18.350391, 9.323482, -8.471165, -18.916473, -15.809043, -32.041027, -29.767733, -41.660706, -51.704666, -47.189934, -59.65467, -76.26897, -70.03622, -88.96711, -93.56811, -99.13179, -111.92228, -107.42056, -114.41432, -130.30173, -136.08379, -124.98362, -144.63602, -148.35905, -147.84431, -155.42737, -157.1126, -167.04492, -171.61568, -149.5222, -162.7983, -169.36023, -178.2071, -181.18486, -193.30338, -192.54799, -182.29349, -186.5891, -197.6428, -199.69833, -198.99359, -204.69992, -198.44337, -204.43091, -208.9199, -213.48112, -202.69203, -208.441, -213.08232, -204.95287, -203.9829, -208.3724, -215.27682, -211.30833, -218.28072, -218.19196, -222.99638, -219.68777, -215.94327, -221.78223, -228.62721, -223.4917, -228.23563, -225.2726, -232.83615, -230.74072, -226.43394, -227.13878, -242.26263, -228.96045, -230.75543, -234.39484, -234.58272, -230.33066, -234.57918, -230.34674, -242.19034, -240.90282, -239.84096, -242.01735, -236.76884, -237.30135, -243.22989, -241.21962, -237.46307, -238.47588]
# # reward_rn= [74.24053, 47.257538, 51.6026, 35.368114, 38.8415, 42.57714, 38.27122, 30.959717, 25.195835, 24.7336, 6.6815677, 5.8582926, -12.582462, -17.690575, -29.564295, -41.857254, -46.718346, -59.208965, -72.41336, -88.8804, -94.17688, -96.89431, -114.681305, -103.15507, -106.91953, -106.87254, -118.56764, -128.45258, -131.4089, -115.170616, -132.5596, -136.34718, -135.52878, -127.59608, -148.10638, -137.87488, -140.8595, -139.68195, -149.57391, -153.3276, -146.42947, -149.35631, -165.00848, -169.08197, -176.18175, -164.76624, -169.97261, -174.72687, -181.29552, -178.07712, -178.8358, -177.86734, -181.22421, -190.92789, -184.2029, -189.22162, -192.9225, -192.25497, -193.2966, -197.4303, -202.92923, -198.75987, -197.82898, -199.50922, -207.45137, -207.48302, -213.7209, -210.58008, -207.39117, -214.5669, -215.6847, -213.74083, -208.33348, -211.06186, -209.77023, -213.00153, -216.23, -214.44688, -216.00562, -215.62941, -216.25613, -216.44783, -218.26872, -217.89859, -218.48056, -217.22943, -220.38042, -219.60619, -216.57686, -221.66829, -221.70055, -224.32527, -224.36676, -223.18185, -223.9878, -223.44069, -226.1736, -227.3788, -228.27478, -229.3091, -225.7245]
# # reward_ppo= [87.82724, 75.9519, 69.568344, 71.296, 68.37379, 71.71735, 77.86351, 55.123867, 57.843025, 42.644627, 37.599564, 37.845116, 18.731934, 8.736586, -0.37168533, -25.207676, -28.258781, -39.270805, -50.500523, -56.942905, -64.13097, -72.133835, -100.98716, -99.59821, -101.0087, -118.23936, -115.08274, -125.6674, -116.07267, -129.50667, -125.06438, -121.152176, -135.71022, -136.81886, -143.20746, -134.29121, -148.51471, -147.44669, -161.8979, -159.84459, -158.65326, -159.66386, -167.62675, -175.52235, -174.20503, -171.72852, -191.29355, -194.28181, -174.54375, -193.76382, -187.72377, -191.20294, -190.9128, -197.91057, -199.38266, -195.50552, -203.1643, -201.34302, -202.84608, -213.37619, -210.96725, -203.49696, -203.49974, -204.51901, -225.17574, -221.27681, -218.68152, -217.7027, -225.66046, -221.79121, -232.5055, -228.38708, -231.57808, -224.90266, -230.34369, -234.56999, -229.89082, -235.57011, -232.451, -236.7949, -237.3048, -244.17497, -241.77419, -244.34157, -240.78595, -240.544, -243.19058, -237.32031, -245.34644, -244.1867, -243.66951, -244.60588, -244.52051, -246.43968, -244.3006, -242.76263, -247.60832, -253.5597, -245.45534, -245.26422, -248.95222]

# # vars= [0, 1, 2, 3, 4, 5, 6, 7, 8, 9, 10, 11, 12, 13, 14, 15, 16, 17, 18, 19, 20, 21, 22, 23, 24, 25, 26, 27, 28, 29, 30, 31, 32, 33, 34, 35, 36, 37, 38, 39, 40, 41, 42, 43, 44, 45, 46, 47, 48, 49, 50, 51, 52, 53, 54, 55, 56, 57, 58, 59, 60, 61, 62, 63, 64, 65, 66, 67, 68, 69, 70, 71, 72, 73, 74, 75, 76, 77, 78, 79, 80, 81, 82, 83, 84, 85, 86, 87, 88, 89, 90, 91, 92, 93, 94, 95, 96, 97, 98, 99, 100]
# # sucs_rpa= [0.981, 0.89, 0.862, 0.862, 0.861, 0.856, 0.859, 0.865, 0.852, 0.863, 0.868, 0.86, 0.857, 0.865, 0.837, 0.843, 0.837, 0.869, 0.83, 0.831, 0.835, 0.845, 0.837, 0.836, 0.852, 0.817, 0.809, 0.823, 0.799, 0.805, 0.786, 0.808, 0.807, 0.795, 0.763, 0.762, 0.782, 0.752, 0.742, 0.748, 0.757, 0.722, 0.7, 0.717, 0.714, 0.691, 0.683, 0.68, 0.671, 0.678, 0.654, 0.639, 0.678, 0.644, 0.644, 0.627, 0.609, 0.611, 0.61, 0.587, 0.589, 0.547, 0.538, 0.542, 0.524, 0.549, 0.546, 0.525, 0.523, 0.488, 0.499, 0.484, 0.47, 0.483, 0.474, 0.475, 0.443, 0.429, 0.451, 0.442, 0.425, 0.404, 0.409, 0.396, 0.371, 0.395, 0.387, 0.373, 0.361, 0.342, 0.349, 0.364, 0.375, 0.305, 0.339, 0.338, 0.329, 0.315, 0.291, 0.287, 0.26]
# # sucs_rn= [0.9, 0.801, 0.81, 0.789, 0.806, 0.801, 0.801, 0.795, 0.808, 0.78, 0.767, 0.776, 0.774, 0.773, 0.778, 0.782, 0.787, 0.759, 0.768, 0.77, 0.777, 0.757, 0.747, 0.75, 0.755, 0.779, 0.746, 0.748, 0.735, 0.728, 0.759, 0.703, 0.716, 0.724, 0.701, 0.683, 0.709, 0.698, 0.686, 0.702, 0.679, 0.676, 0.678, 0.662, 0.67, 0.652, 0.647, 0.619, 0.632, 0.637, 0.621, 0.595, 0.617, 0.59, 0.601, 0.581, 0.561, 0.538, 0.546, 0.546, 0.559, 0.532, 0.566, 0.512, 0.531, 0.503, 0.514, 0.502, 0.476, 0.493, 0.44, 0.475, 0.455, 0.435, 0.417, 0.402, 0.419, 0.438, 0.389, 0.413, 0.37, 0.42, 0.387, 0.334, 0.367, 0.362, 0.35, 0.365, 0.323, 0.363, 0.32, 0.305, 0.335, 0.317, 0.275, 0.291, 0.289, 0.248, 0.252, 0.248, 0.249]
# # sucs_ppo= [0.885, 0.858, 0.87, 0.877, 0.87, 0.861, 0.863, 0.872, 0.886, 0.848, 0.852, 0.834, 0.873, 0.85, 0.832, 0.853, 0.866, 0.854, 0.865, 0.843, 0.845, 0.84, 0.856, 0.82, 0.838, 0.835, 0.835, 0.825, 0.809, 0.821, 0.798, 0.813, 0.79, 0.791, 0.78, 0.766, 0.772, 0.755, 0.745, 0.725, 0.727, 0.717, 0.698, 0.713, 0.699, 0.691, 0.658, 0.653, 0.655, 0.639, 0.621, 0.629, 0.608, 0.595, 0.583, 0.566, 0.566, 0.582, 0.53, 0.523, 0.51, 0.52, 0.523, 0.486, 0.462, 0.462, 0.458, 0.476, 0.432, 0.434, 0.431, 0.441, 0.438, 0.403, 0.391, 0.387, 0.367, 0.361, 0.331, 0.344, 0.332, 0.339, 0.319, 0.32, 0.312, 0.294, 0.316, 0.276, 0.279, 0.3, 0.249, 0.252, 0.261, 0.255, 0.227, 0.213, 0.224, 0.238, 0.217, 0.197, 0.195]
# # reward_rpa= [12.475295, 91.590645, 82.004456, 82.29124, 82.408104, 80.46869, 82.440895, 82.69675, 78.278656, 79.84162, 75.4505, 79.59057, 74.468636, 83.58845, 70.21756, 72.021126, 74.641174, 84.04175, 66.00886, 70.579414, 72.06734, 69.91661, 72.76043, 65.22345, 78.74291, 62.552143, 58.567265, 65.01958, 50.248486, 51.13678, 48.09265, 53.955997, 53.915157, 46.740173, 34.51111, 34.149555, 42.337055, 32.095097, 28.787222, 26.193546, 33.89202, 21.682688, 9.562807, 18.017439, 15.736443, 8.61557, 5.7163243, -2.740712, -3.2469368, 3.0836065, -9.814577, -20.12456, 3.1522827, -13.641166, -12.465772, -21.1789, -33.600986, -30.415752, -32.220703, -37.52535, -35.536587, -53.92261, -52.961937, -54.160225, -61.675465, -53.550842, -51.479713, -59.78573, -61.53547, -73.06408, -76.76703, -77.33726, -78.31595, -80.89977, -79.21264, -81.06442, -93.29714, -95.851776, -90.59995, -92.30905, -102.641335, -103.74601, -105.18808, -114.41644, -119.63369, -112.67153, -114.08513, -117.45689, -125.65205, -129.66586, -125.62555, -121.08968, -116.5216, -140.69176, -135.93622, -130.08066, -134.94048, -139.32964, -150.31808, -148.17659, -158.41222]
# # reward_rn= [76.24309, 47.77865, 48.371265, 37.337547, 44.910378, 47.25224, 45.09406, 42.579926, 48.99328, 36.036816, 29.497858, 33.494614, 32.732067, 36.06451, 36.058968, 34.956757, 36.565517, 28.630774, 29.426502, 29.273129, 36.468605, 27.48172, 24.95472, 25.658316, 25.965336, 31.330917, 18.814888, 23.085455, 18.013935, 11.833609, 25.399242, 4.3055415, 10.197944, 9.080714, 6.064703, -5.133477, 4.465234, 1.3990283, -2.003254, 4.7388363, -5.3359942, -3.6332355, -4.5623775, -7.8243, -7.2094374, -14.801753, -14.9880705, -20.96168, -18.177406, -18.233414, -28.237574, -37.357063, -26.649109, -36.512184, -32.567696, -34.867615, -48.516296, -58.399963, -50.887573, -54.507885, -51.775345, -61.88158, -41.035427, -63.261105, -59.86194, -65.958725, -63.639004, -66.49914, -79.52118, -69.62578, -91.53261, -78.8426, -82.52586, -87.893906, -95.21408, -102.19589, -97.101456, -90.90972, -106.35179, -97.39921, -117.715775, -98.52135, -109.42684, -126.40889, -118.32168, -115.96437, -122.59422, -115.59315, -135.23016, -115.61705, -134.42314, -135.47626, -131.25087, -131.73784, -148.53015, -146.48714, -142.17921, -161.20633, -157.45221, -157.30846, -159.70628]
# # reward_ppo= [84.31969, 73.7164, 75.81333, 80.65548, 75.37133, 72.6331, 76.1985, 72.08402, 81.30464, 67.06954, 66.21811, 60.390877, 75.57211, 64.82665, 59.516087, 65.1627, 69.39398, 63.22106, 69.134224, 61.58596, 61.318676, 62.93982, 65.61547, 49.914436, 60.803154, 56.14509, 59.18399, 51.238445, 47.438957, 52.39158, 41.60497, 46.624157, 34.909714, 33.838142, 31.895184, 28.438824, 29.735405, 22.720873, 19.230995, 11.758757, 16.417253, 5.09283, 2.087585, 4.691895, -0.7195041, -0.6766318, -14.9514475, -15.199762, -16.728334, -20.97366, -33.49602, -23.025814, -35.633026, -35.07358, -41.822712, -52.279625, -51.953274, -44.13738, -62.934483, -63.82752, -69.54159, -66.58561, -66.046875, -81.612404, -91.83564, -87.457535, -89.84714, -83.6834, -102.66228, -101.56823, -100.13677, -93.82213, -99.12257, -109.694, -114.08421, -116.068634, -125.38928, -129.3172, -135.27303, -136.02164, -137.65347, -135.26195, -145.64513, -139.98048, -143.17552, -153.69568, -142.24928, -158.95107, -159.58337, -147.25093, -168.44012, -167.8846, -165.41052, -166.51378, -179.3454, -179.84766, -177.0102, -175.73851, -183.82127, -190.2137, -192.76797]

vars = [-20, -18, -16, -14, -12, -10,  -8 , -6 , -4 , -2 ,  0 ,  2,   4,   6,   8,  10 , 12 , 14  ,16 , 18,  20]
sucs_crpa = [0.96, 0.98, 0.97, 0.99, 0.95, 1.00, 0.97, 0.96, 0.98, 0.99, 0.99, 1.00, 0.97, 0.98, 0.95, 0.99, 0.96, 0.97, 0.98, 0.99, 0.96]
sucs_ppo = [0.95,0.98,0.93,0.95,0.97,0.94,0.96,0.99,1.00,0.96,1.00,0.97,0.98,0.94,0.96,0.99,0.93,0.95,0.97,0.98,0.93]
sucs_pid = [0.15,0.20,0.22,0.3,0.34,0.41,0.6,0.65,0.72,0.81,0.84,0.80,0.69,0.54,0.43,0.27,0.22,0.18,0.09,0.0,0.0]
# # reward_rpa = [169.01004, 181.90195, 176.62784, 176.96698, 168.70828, 182.2725, 168.3775, 172.74574, 177.49068, 175.26164, 165.95842]
# # reward_pid = [-616.28,-625.04,-621.86,-470.99,-453.94,-69.17,-354.84,-436.28,-614.87,-615.35,-629.27]
# # reward_ppo = [119.67815, 137.45528, 174.56523, 174.24442, 172.12904, 180.34833, 174.45349, 183.59921, 181.3257, 172.3031, 174.67947]

# # mean_suc_rpa = np.mean(sucs_rpa)
# # print('mean_suc_rpa =',mean_suc_rpa)
# # mean_suc_rn = np.mean(sucs_rn)
# # print('mean_suc_rn =',mean_suc_rn)
# # mean_suc_ppo = np.mean(sucs_ppo)
# # print('mean_suc_ppo =',mean_suc_ppo)
# # mean_rs_rpa = np.mean(reward_rpa)
# # print('mean_rs_rpa =',mean_rs_rpa)
# # mean_rs_rn = np.mean(reward_rn)
# # print('mean_rs_rn =',mean_rs_rn)
# # mean_rs_ppo = np.mean(reward_ppo)
# # print('mean_rs_ppo =',mean_rs_ppo)

# # 绘制曲线图
plt.figure(1) 
plt.figure(figsize=(20, 8))  # 设置图像大小（可选）
plt.rcParams['axes.labelsize'] = 32  # 标签字体大小
plt.rcParams['xtick.labelsize'] = 24  # 横坐标数字字体大小
plt.rcParams['ytick.labelsize'] = 24  # 纵坐标数字字体大小
plt.plot(vars, sucs_crpa, label='C-RPARL', color='red', linewidth=3)  # 绘制曲线
# plt.plot(vars, sucs_rpa, label='RPARL success rate', color='purple', linewidth=3)  # 绘制曲线
# plt.plot(vars, sucs_rn, label='PID success rate', color='blue', linewidth=3)  # 绘制曲线
plt.plot(vars, sucs_pid, label='PID', color='blue', linewidth=3)  # 绘制曲线
plt.plot(vars, sucs_ppo, label='PPO', color='green', linewidth=3)  # 绘制曲线

# # 添加标题和标签
# plt.title("different airspeed algorithms success rate", fontsize=14)
plt.xlabel("wind speed(m/s)", fontsize=32)
plt.ylabel("success rate", fontsize=32)
plt.xlim(-20,20)
plt.grid(True, linestyle='--', alpha=1)  # 显示网格线（可选）
plt.legend(fontsize=24)  # 显示图例

# plt.figure(2) 
# plt.figure(figsize=(8, 4))  # 设置图像大小（可选）
# plt.plot(vars, reward_rpa, label='RPARL average return', color='red', linewidth=1)  # 绘制曲线
# plt.plot(vars, reward_pid, label='PID average return', color='blue', linewidth=1)  # 绘制曲线
# plt.plot(vars, reward_ppo, label='PPO average return', color='green', linewidth=1)  # 绘制曲线

# # 添加标题和标签
# plt.title("different airspeed algorithms average return", fontsize=14)
# plt.xlabel("airspeed(feet/s)", fontsize=12)
# plt.ylabel("average return", fontsize=12)
# plt.grid(True, linestyle='--', alpha=0.6)  # 显示网格线（可选）
# plt.legend()  # 显示图例

# 显示图像
plt.show()

# #airspeed
# mean_suc_rpa = 0.7380800000000001
# mean_suc_rn = 0.6811866666666666
# mean_suc_ppo = 0.6523333333333333
# mean_rs_rpa = 29.404566422666672
# mean_rs_rn = -0.08221963106666796
# mean_rs_ppo = -8.298681401333335

# #mass
# mean_suc_rpa = 0.8424705882352942
# mean_suc_rn = 0.7998627450980392
# mean_suc_ppo = 0.815764705882353
# mean_rs_rpa = 68.9707578627451
# mean_rs_rn = 39.65430549019608
# mean_rs_ppo = 56.145281107843125

# #IMU
# mean_suc_rpa = 0.81676
# mean_suc_rn = 0.77672
# mean_suc_ppo = 0.8040599999999999
# mean_rs_rpa = 57.36503274
# mean_rs_rn = 30.62813048000001
# mean_rs_ppo = 48.30111230400001

# #AOAAOS
# mean_suc_rpa = 0.4381500000000001
# mean_suc_rn = 0.45004999999999995
# mean_suc_ppo = 0.40700000000000003
# mean_rs_rpa = -89.590062765
# mean_rs_rn = -77.75091295
# mean_rs_ppo = -105.55810735499999

# #EAS
# mean_suc_rpa = 0.737
# mean_suc_rn = 0.6282692307692308
# mean_suc_ppo = 0.6712692307692307
# mean_rs_rpa = 23.068653730769235
# mean_rs_rn = -21.92413991153846
# mean_rs_ppo = 0.9412401026923061

# #alt
# mean_suc_rpa = 0.8023137254901961
# mean_suc_rn = 0.7372745098039215
# mean_suc_ppo = 0.7988627450980393
# mean_rs_rpa = 52.01218860784313
# mean_rs_rn = 18.81283762745098
# mean_rs_ppo = 43.28389471764706

# data = {
#     "suc_rpa": [0.7380800000000001, 0.8424705882352942, 0.81676, 0.4381500000000001, 0.737, 0.8023137254901961],
#     "suc_rn": [0.6811866666666666, 0.7998627450980392, 0.77672, 0.45004999999999995, 0.6282692307692308, 0.7372745098039215],
#     "suc_ppo": [0.6523333333333333, 0.815764705882353, 0.8040599999999999, 0.40700000000000003, 0.6712692307692307, 0.7988627450980393],
#     "suc_sn": [0.7380800000000001, 0.8424705882352942, 0.81676, 0.4381500000000001, 0.737, 0.8023137254901961],
#     "suc_dr": [0.6811866666666666, 0.7998627450980392, 0.77672, 0.45004999999999995, 0.6282692307692308, 0.7372745098039215],
#     "suc_crpa": [0.6523333333333333, 0.815764705882353, 0.8040599999999999, 0.40700000000000003, 0.6712692307692307, 0.7988627450980393],
#     "rs_rpa": [29.404566422666672, 68.9707578627451, 57.36503274, -89.590062765, 23.068653730769235, 52.01218860784313],
#     "rs_rn": [-0.08221963106666796, 39.65430549019608, 30.62813048000001, -77.75091295, -21.92413991153846, 18.81283762745098],
#     "rs_ppo": [-8.298681401333335, 56.145281107843125, 48.30111230400001, -105.55810735499999, 0.9412401026923061, 43.28389471764706],
#     "rs_crpa": [29.404566422666672, 68.9707578627451, 57.36503274, -89.590062765, 23.068653730769235, 52.01218860784313],
#     "rs_sn": [-0.08221963106666796, 39.65430549019608, 30.62813048000001, -77.75091295, -21.92413991153846, 18.81283762745098],
#     "rs_dr": [-8.298681401333335, 56.145281107843125, 48.30111230400001, -105.55810735499999, 0.9412401026923061, 43.28389471764706]
# }

# import numpy as np
# import matplotlib.pyplot as plt

# 0.9059733333333334
# 0.8758400000000001
# 0.7939733333333333
# 0.7888266666666668
# 0.7644533333333332
# 0.7327733333333334

# 0.8465185185185186
# 0.8026222222222222
# 0.6885333333333333
# 0.6714222222222221
# 0.6588296296296294
# 0.7157481481481482

# 0.8557473684210526
# 0.8222315789473683
# 0.7393473684210526
# 0.7838315789473684
# 0.6668631578947369
# 0.699557894736842


# # 数据准备（成功率部分）
# categories = ['load', 'wind speed', 'IMU noise', 'enigine mismatch', 'airspeed noise', 'altimeter noise']
# suc_crpa = [29.40457, 68.97076, 57.36503, -89.59006, 23.06865, 52.01219]
# suc_sn = [-0.08222, 39.65431, 30.62813, -77.75091, -21.92414, 18.81284]
# suc_dr = [-8.29868, 56.14528, 48.30111, -105.55811, 0.94124, 43.28389]
# suc_rpa = [29.40457, 68.97076, 57.36503, -89.59006, 23.06865, 52.01219]
# suc_rn = [-0.08222, 39.65431, 30.62813, -77.75091, -21.92414, 18.81284]
# suc_ppo = [-8.29868, 56.14528, 48.30111, -105.55811, 0.94124, 43.28389]
# suc_crpa = [0.9059733333333334,
# 0.8465185185185186,
# 0.8557473684210526,
# 0.88,
# 0.8,
# 0.89]
# suc_sn = [0.7644533333333332,
# 0.6588296296296294,
# 0.6668631578947369,
# 0.71,
# 0.63,
# 0.698]
# suc_dr = [0.7327733333333334,
# 0.7157481481481482,
# 0.89,
# 0.725,
# 0.75,
# 0.731]
# suc_rpa = [0.8758400000000001,
# 0.8026222222222222,
# 0.8222315789473683,
# 0.83,
# 0.76,
# 0.842]
# suc_rn = [0.7939733333333333,
# 0.7157481481481482,
# 0.7393473684210526,
# 0.75,
# 0.69,
# 0.77]
# suc_ppo = [0.788826666666# 显示图像
# plt.show()
# 0.6714222222222221,
# 0.7838315789473684,
# 0.743,
# 0.773,
# 0.72]
# # colors = ['blue', 'green', 'red', 'purple', 'orange', 'brown']
# # labels = ['CRPARL', 'RPARL', 'NR-MDP', 'PPO', 'PR-MDP', 'DR']  # 更新标签

# # 雷达图需要闭合数据（首尾重复）
# categories = np.concatenate((categories, [categories[0]]))  # 长度变为7
# categories = ['wind speed', 'IMU noise', 'enigine mismatch', 'airspeed noise', 'altimeter noise', 'load', 'wind speed']
# suc_rpa = np.concatenate((suc_rpa, [suc_rpa[0]]))         # 长度变为7
# suc_rn = np.concatenate((suc_rn, [suc_rn[0]]))            # 长度变为7
# suc_ppo = np.concatenate((suc_ppo, [suc_ppo[0]]))         # 长度变为7
# suc_crpa = np.concatenate((suc_crpa, [suc_crpa[0]]))         # 长度变为7
# suc_sn = np.concatenate((suc_sn, [suc_sn[0]]))            # 长度变为7
# suc_dr = np.concatenate((suc_dr, [suc_dr[0]]))         # 长度变为7

# # 设置角度轴（关键修正点：angles长度必须与数据长度一致）
# angles = np.linspace(0, 2 * np.pi, len(categories), endpoint=False)  # 长度7
# angles = np.concatenate((angles, [angles[0]]))  # 长度变为8（错误来源）
# # 改为直接使用闭合后的角度（无需再重复）
# angles = np.linspace(0, 2 * np.pi, len(categories), endpoint=True)  # 长度7（自动闭合）

# # 绘图
# fig, ax = plt.subplots(figsize=(12, 8), subplot_kw={'polar': True})
# ax.plot(angles, suc_crpa, 'o-', linewidth=2, label='C-RPARL', color='blue')
# ax.plot(angles, suc_rpa, 'o-', linewidth=2, label='RPARL', color='green')
# ax.plot(angles, suc_rn, 'o-', linewidth=2, label='NR-MDP', color='red')
# ax.plot(angles, suc_ppo, 'o-', linewidth=2, label='PPO', color='purple')
# ax.plot(angles, suc_sn, 'o-', linewidth=2, label='PR-MDP', color='orange')
# ax.plot(angles, suc_dr, 'o-', linewidth=2, label='DR', color='brown')

# plt.rcParams['xtick.labelsize'] = 18 # 横坐标数字字体大小
# plt.rcParams['ytick.labelsize'] = 18  # 纵坐标数字字体大小

# # 其余设置保持不变...
# ax.set_theta_offset(np.pi / 2)
# ax.set_theta_direction(-1)
# ax.set_rlabel_position(30)
# ax.set_ylim(0.5, 1)
# ax.set_xticks(angles[:-1])
# ax.set_xticklabels(categories[:-1], fontsize=18)
# ax.fill(angles, suc_crpa, alpha=0.1, color='blue')
# ax.fill(angles, suc_rpa, alpha=0.1, color='green')
# ax.fill(angles, suc_rn, alpha=0.1, color='red')
# ax.fill(angles, suc_ppo, alpha=0.1, color='purple')
# ax.fill(angles, suc_sn, alpha=0.1, color='orange')
# ax.fill(angles, suc_dr, alpha=0.1, color='brown')

# ax.legend(loc='upper right', bbox_to_anchor=(1.4, 1.1), fontsize=18)
# plt.tight_layout()
# plt.show()
